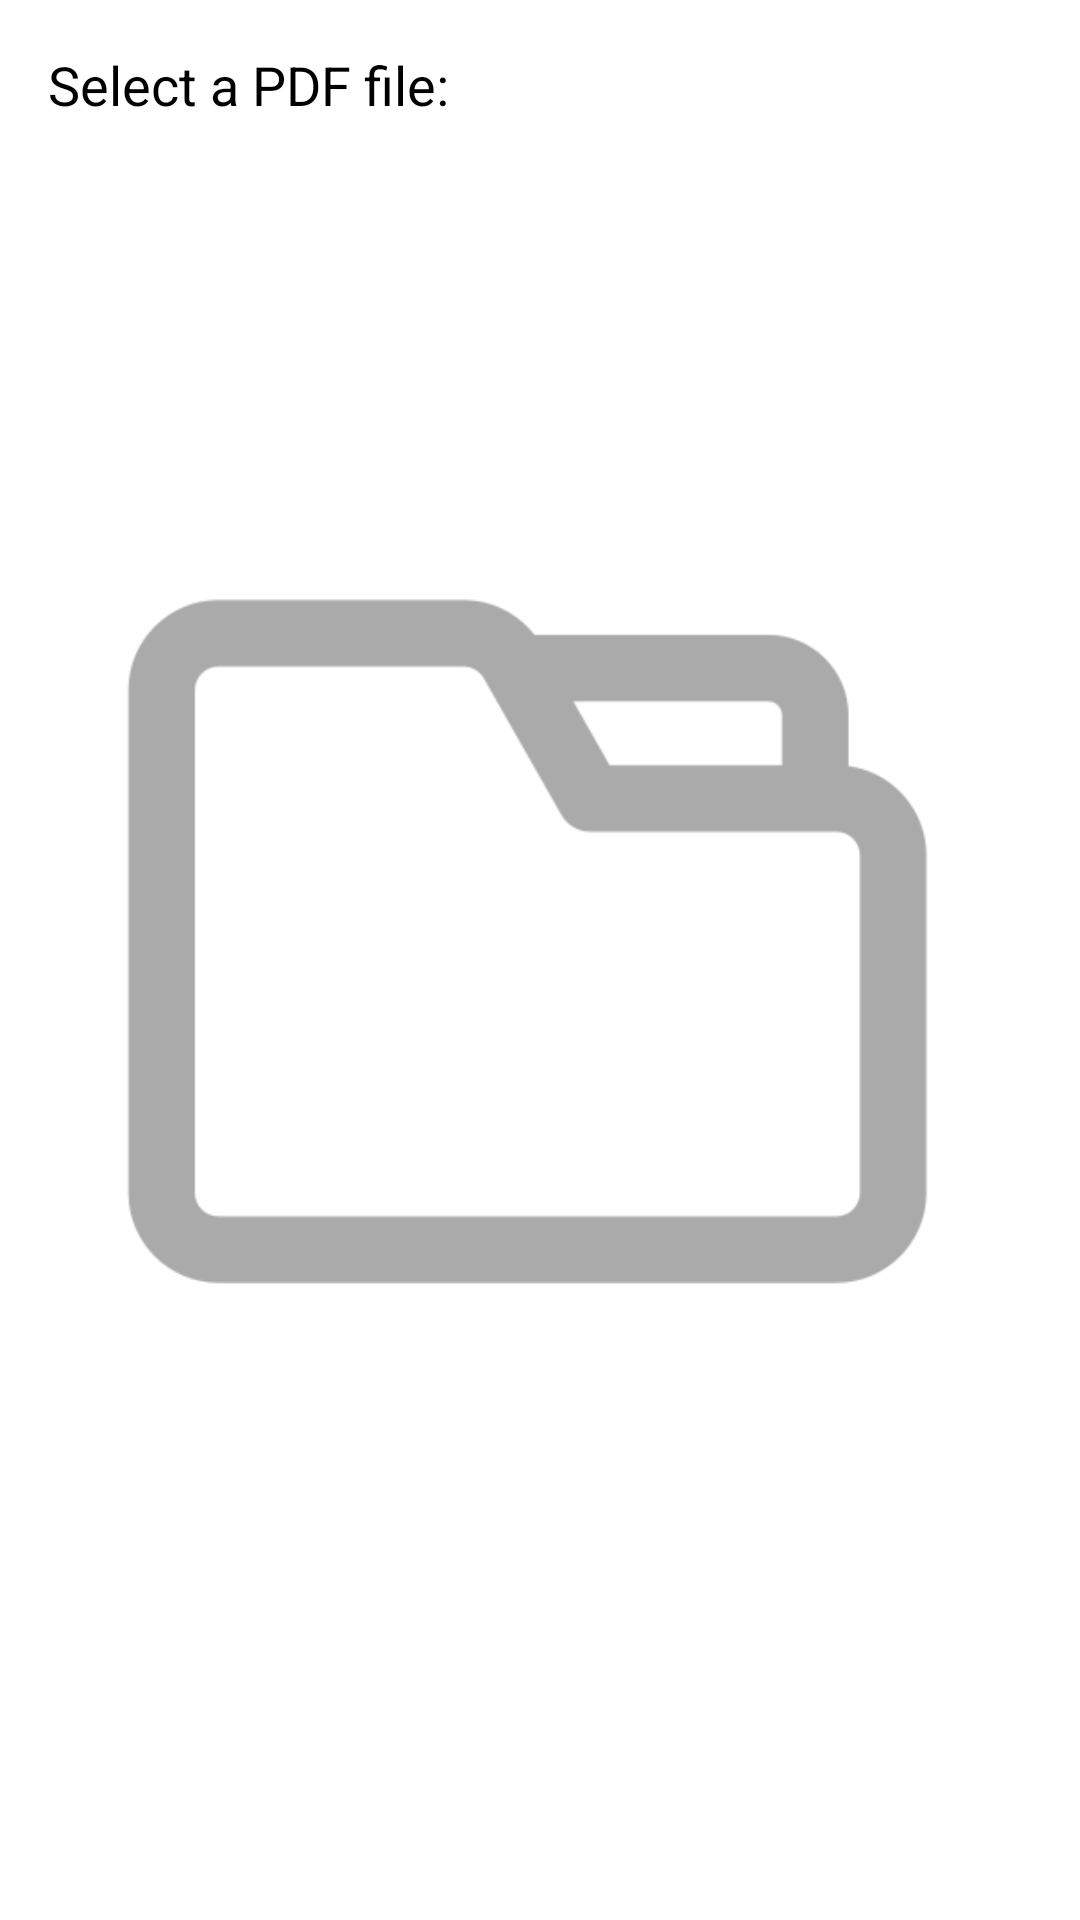

Here is an Android app screen rendered from its layout file. Give the layout XML and the strings, colors and styles it references.
<!-- AndroidManifest.xml: application theme Theme.Aexox -->
<!-- res/layout/filesesleector.xml -->
<?xml version="1.0" encoding="utf-8"?>
<androidx.constraintlayout.widget.ConstraintLayout xmlns:android="http://schemas.android.com/apk/res/android"
                                                   xmlns:app="http://schemas.android.com/apk/res-auto" xmlns:tools="http://schemas.android.com/tools" android:layout_width="match_parent"
                                                   android:layout_height="match_parent">

    <RelativeLayout xmlns:android="http://schemas.android.com/apk/res/android"
                    android:layout_width="match_parent"
                    android:layout_height="wrap_content"
                    android:padding="16dp" tools:ignore="MissingConstraints">

        <TextView
                android:id="@+id/title"
                android:layout_width="wrap_content"
                android:layout_height="wrap_content"
                android:text="Select a PDF file:"
                android:textColor="@android:color/black"
                android:textSize="18sp" />

        <RelativeLayout
                android:id="@+id/file_layout"
                android:layout_width="match_parent"
                android:layout_height="wrap_content"
                android:layout_below="@+id/title"
                android:layout_marginTop="16dp"
                android:background="@drawable/border"
                android:padding="8dp">

            <ImageView
                    android:id="@+id/file_icon"
                    android:layout_width="wrap_content"
                    android:layout_height="wrap_content"
                    android:layout_centerVertical="true"
                    android:layout_marginRight="8dp"
                    android:src="@drawable/ic_folder"
                    app:tint="@android:color/darker_gray"/>

            <TextView
                    android:id="@+id/file_name"
                    android:layout_width="wrap_content"
                    android:layout_height="wrap_content"
                    android:layout_centerVertical="true"
                    android:layout_toEndOf="@+id/file_icon"
                    android:padding="8dp"
                    android:text="No file selected"
                    android:textColor="@android:color/darker_gray" />

            <ImageView
                    android:id="@+id/file_indicator"
                    android:layout_width="20dp"
                    android:layout_height="20dp"
                    android:layout_alignParentEnd="true"
                    android:layout_centerVertical="true"
                    android:layout_marginRight="8dp"
                    android:src="@drawable/ic_add"
                    android:visibility="gone" app:tint="@android:color/holo_green_dark"/>

        </RelativeLayout>

    </RelativeLayout>



</androidx.constraintlayout.widget.ConstraintLayout>
<!-- resources referenced by this layout -->
<resources>
  <!-- drawable ic_folder: webp bitmap (drawable, 1904 bytes) -->
  <style name="Theme.Aexox" parent="Theme.MaterialComponents.DayNight.NoActionBar">
          
          <item name="colorPrimary">@color/purple_500</item>
          <item name="colorPrimaryVariant">@color/purple_700</item>
          <item name="colorOnPrimary">@color/white</item>
          
          <item name="colorSecondary">@color/teal_200</item>
          <item name="colorSecondaryVariant">@color/teal_700</item>
          <item name="colorOnSecondary">@color/black</item>
          <item name="color">@color/white</item>
          ,,,,,,,,,,,,,,,,,,,,,,,,,,,,,,,,,,,,,,,,,,,,,,,,,,,,,,,,,,,,,,,,,,,,,,,,,,,,,,,,,,,,,,,,,,,,,,,,,,,,,,,,,,,,,,,,,,,,,,,,,,,,,,,,,,,,,,,,,,,,,,,
  
          
          <item name="android:statusBarColor">#A8A0BD</item>
          
      </style>
  <color name="purple_500">#2196F3</color>
  <color name="purple_700">#FF3700B3</color>
  <color name="white">#FFFFFFFF</color>
  <color name="teal_200">#FF03DAC5</color>
  <color name="teal_700">#FF018786</color>
  <color name="black">#FF000000</color>
</resources>
